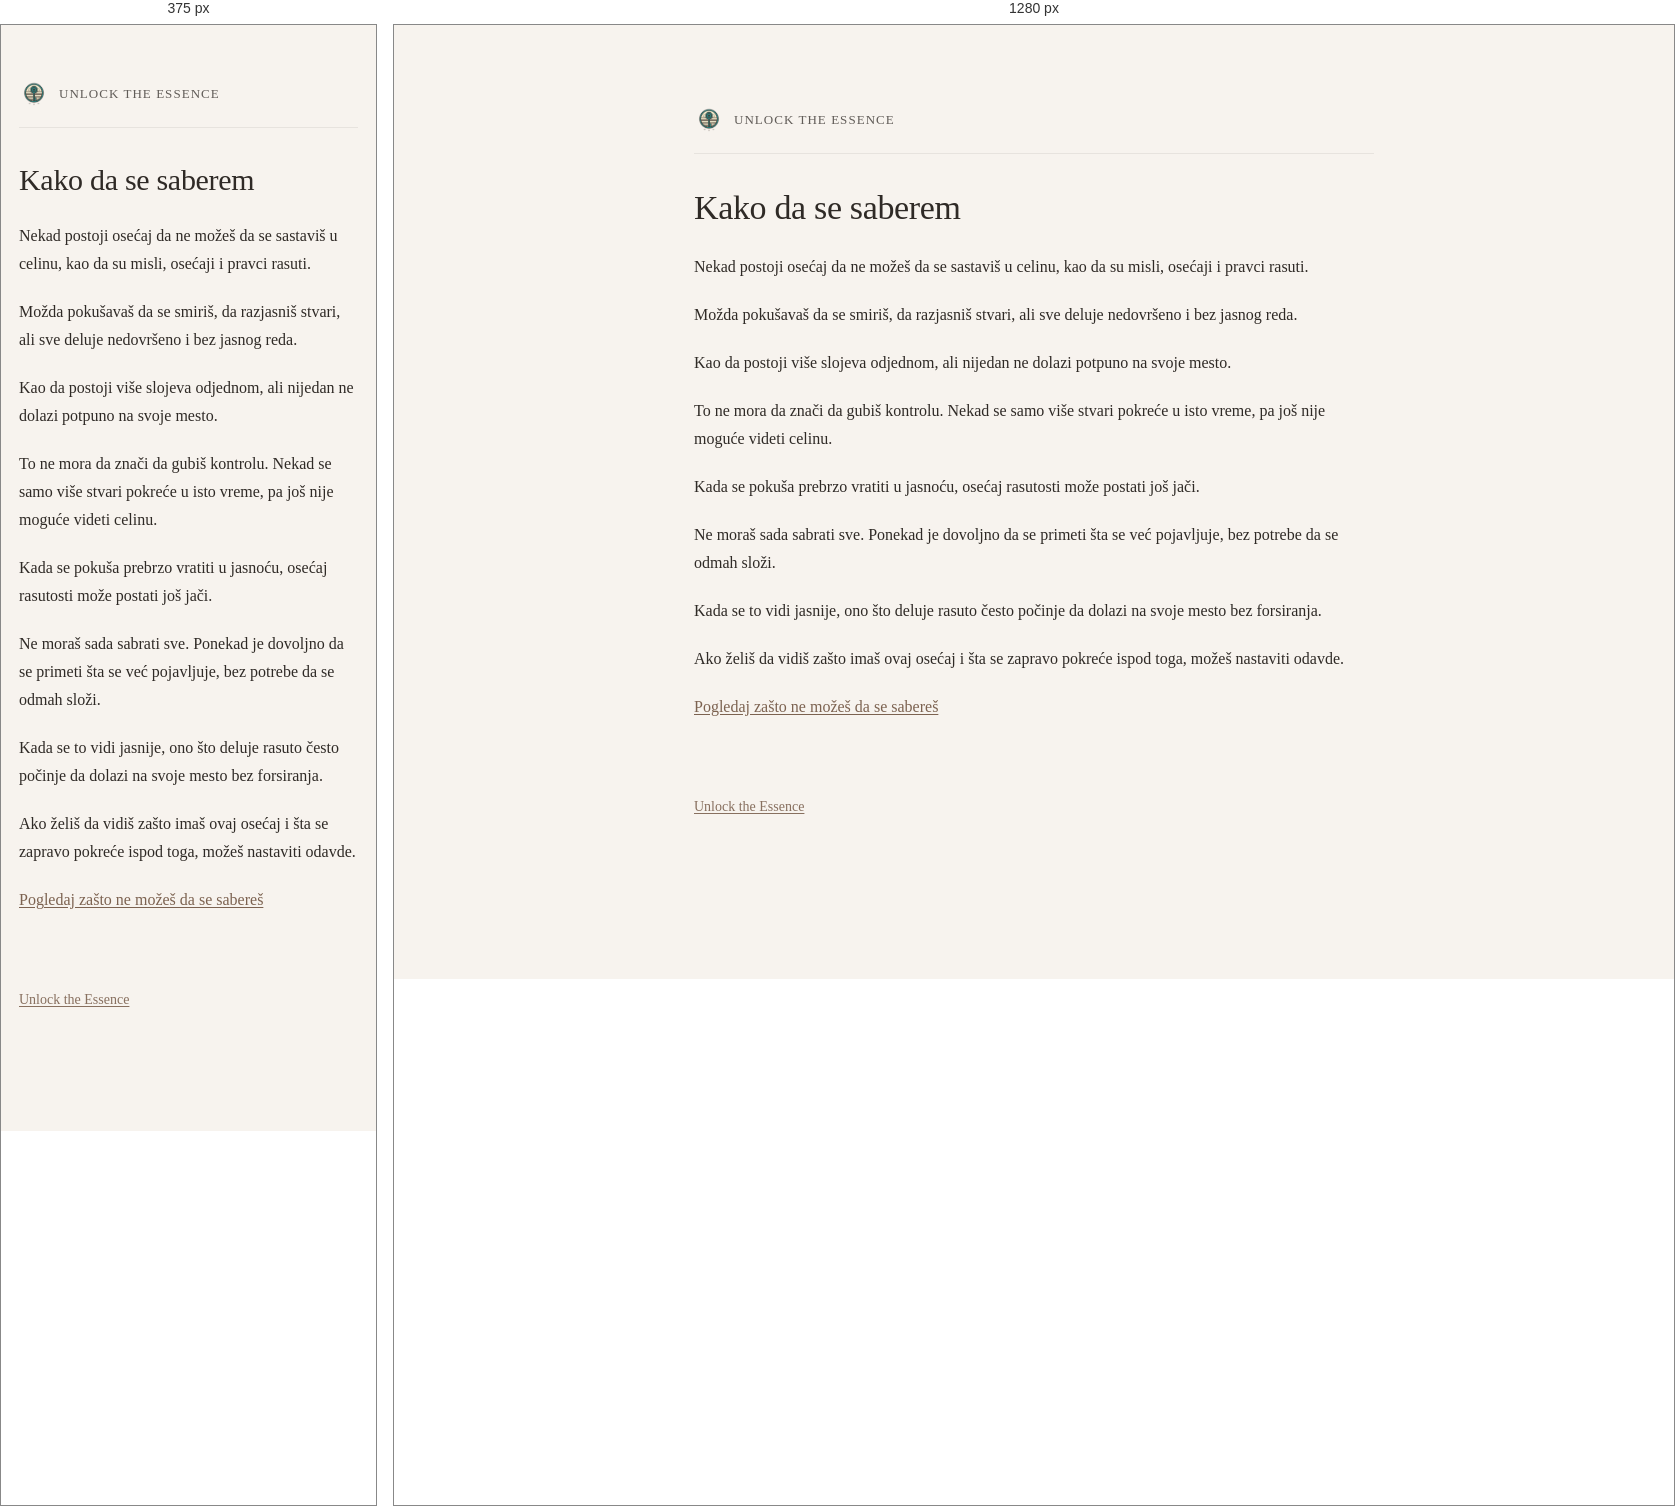
Rendered at 375 px and 1280 px, left to right.

<!-- file: kako-da-se-saberem.html -->
<!DOCTYPE html>
<html lang="sr">
<head>
  <meta charset="UTF-8" />
  <title>Kako da se saberem | Unlock the Essence</title>
  <meta name="description" content="Ako imaš osećaj da ti je sve rasuto, ovde možeš mirnije sagledati šta se pokreće u isto vreme." />
  <meta name="robots" content="index, follow" />
  <meta name="theme-color" content="#f7f4ee" />
  <link rel="canonical" href="https://kako.unlocktheessence.com/kako-da-se-saberem.html" />
  <meta property="og:locale" content="sr_RS" />
  <meta property="og:type" content="article" />
  <meta property="og:title" content="Kako da se saberem | Unlock the Essence" />
  <meta property="og:description" content="Ako imaš osećaj da ti je sve rasuto, ovde možeš mirnije sagledati šta se pokreće u isto vreme." />
  <meta property="og:url" content="https://kako.unlocktheessence.com/kako-da-se-saberem.html" />
  <meta property="og:site_name" content="Unlock the Essence" />
  <meta property="og:image" content="https://kako.unlocktheessence.com/unlock-the-essence-logo.png" />
  <meta name="twitter:card" content="summary_large_image" />
  <meta name="twitter:title" content="Kako da se saberem | Unlock the Essence" />
  <meta name="twitter:description" content="Ako imaš osećaj da ti je sve rasuto, ovde možeš mirnije sagledati šta se pokreće u isto vreme." />
  <meta name="twitter:image" content="https://kako.unlocktheessence.com/unlock-the-essence-logo.png" />
  <meta name="viewport" content="width=device-width, initial-scale=1.0" />
  <link rel="icon" href="unlock-the-essence-logo.png" />
  <link rel="stylesheet" href="style.css" />
</head>

<body>
  <main class="container">

    <header class="site-header">
  <a href="https://www.unlocktheessence.com" class="brand">
    <img src="unlock-the-essence-logo.png" alt="Unlock the Essence" class="logo">
    <span class="brand-text">Unlock the Essence</span>
  </a>
</header>

    <h1>Kako da se saberem</h1>

    <p>
      Nekad postoji osećaj da ne možeš da se sastaviš u celinu,
      kao da su misli, osećaji i pravci rasuti.
    </p>

    <p>
      Možda pokušavaš da se smiriš,
      da razjasniš stvari,
      ali sve deluje nedovršeno i bez jasnog reda.
    </p>

    <p>
      Kao da postoji više slojeva odjednom,
      ali nijedan ne dolazi potpuno na svoje mesto.
    </p>

    <p>
      To ne mora da znači da gubiš kontrolu.
      Nekad se samo više stvari pokreće u isto vreme,
      pa još nije moguće videti celinu.
    </p>

    <p>
      Kada se pokuša prebrzo vratiti u jasnoću,
      osećaj rasutosti može postati još jači.
    </p>

    <p>
      Ne moraš sada sabrati sve.
      Ponekad je dovoljno da se primeti šta se već pojavljuje,
      bez potrebe da se odmah složi.
    </p>

    <p>
      Kada se to vidi jasnije,
      ono što deluje rasuto
      često počinje da dolazi na svoje mesto bez forsiranja.
    </p>

    <p>
      Ako želiš da vidiš zašto imaš ovaj osećaj
      i šta se zapravo pokreće ispod toga,
      možeš nastaviti odavde.
    </p>

    <p>
      <a href="https://zasto.unlocktheessence.com/zasto-ne-mogu-da-se-saberem.html">
        Pogledaj zašto ne možeš da se sabereš
      </a>
    </p>

    <p class="site-link-bottom">
      <a href="https://www.unlocktheessence.com">Unlock the Essence</a>
    </p>

  </main>
</body>
</html>


/* @media block from style.css */
@media (max-width: 640px) {
  .container {
    margin: 54px auto;
    padding: 0 18px 44px;
  }

  h1 {
    font-size: 30px;
  }

  h2 {
    font-size: 22px;
    margin-top: 42px;
  }

  .lead {
    font-size: 18px;
  }

  .cta-links a {
    padding: 13px 14px;
  }
}